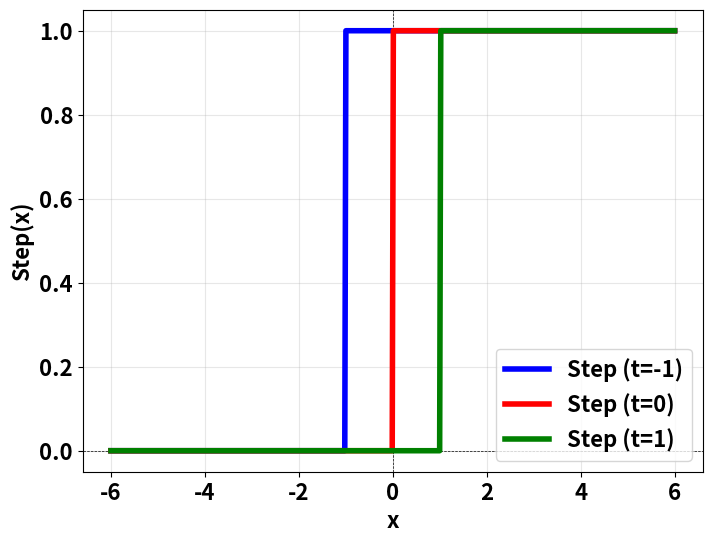
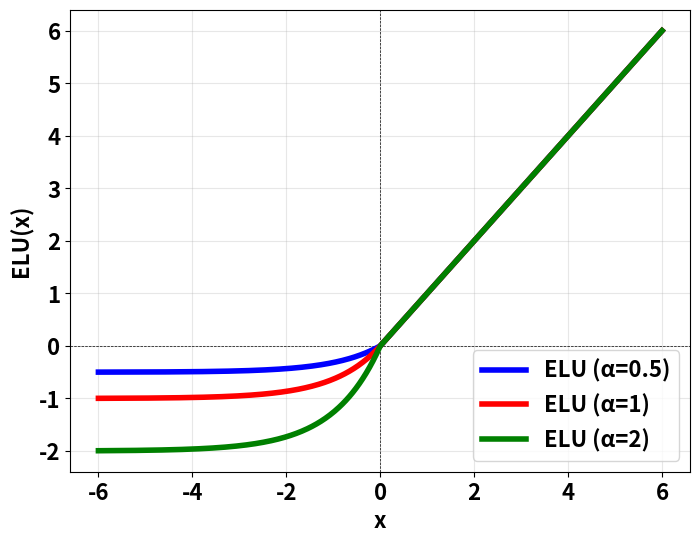
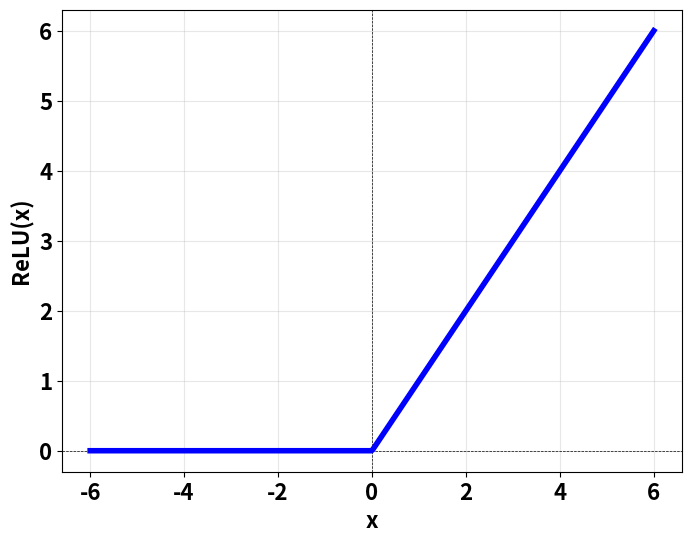
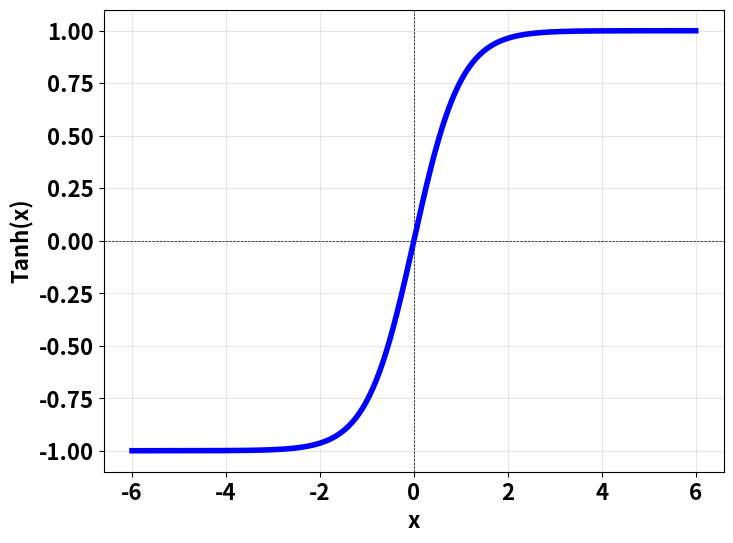
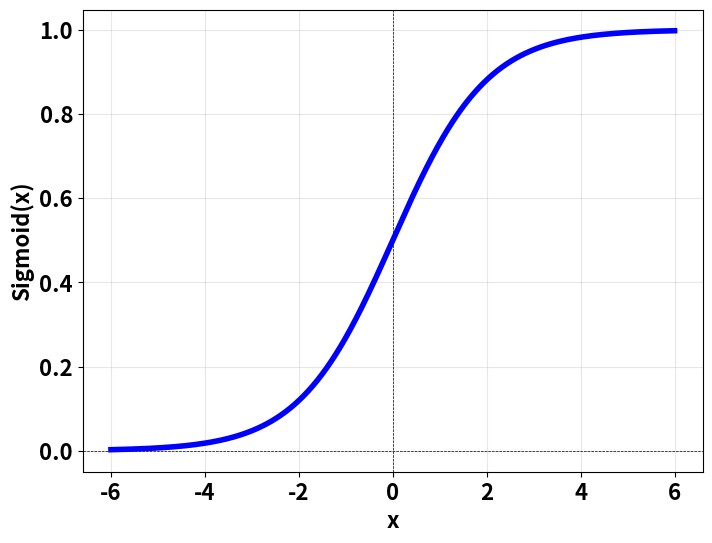

Here is the Python script that generated these plots, in order:
from matplotlib.font_manager import FontProperties
import numpy as np
import matplotlib.pyplot as plt
import math

# Plot drawing wrappers
def s_plot(x, y, label, color):
    plt.plot(x, y, label=label, color=color, linewidth=4)

def s_label(x_name, y_name):
    plt.xlabel(x_name, fontsize=16, fontweight='bold')
    plt.ylabel(y_name, fontsize=16, fontweight='bold')

def init_graph():
    x = np.linspace(-6, 6, 500)
    plt.figure(figsize=(8, 6))
    plt.xticks(fontsize=16, fontweight='bold')
    plt.yticks(fontsize=16, fontweight='bold')
    plt.axhline(0, color='black', linewidth=0.5, linestyle='--')
    plt.axvline(0, color='black', linewidth=0.5, linestyle='--')
    plt.grid(alpha=0.3)
    return x

def s_legend():
    font_properties = FontProperties(weight='bold', size=16)
    plt.legend(prop=font_properties, loc='lower right')


# Definition of activation functions
def step(t, x):
    return np.where(x >= t, 1, 0)

def relu(x):
    return np.maximum(0, x)

def elu(alpha, x):
    return np.where(x >= 0, x, alpha * (np.exp(x) - 1))

def sigmoid(x):
    return 1 / (1 + np.exp(-x))

def tanh(x):
    return (np.exp(x) - np.exp(-x)) / (np.exp(x) + np.exp(-x))

# Graph show functions
def show_step():
    x = init_graph()

    y_stepn1 = step(-1, x)
    y_step0 = step(0, x)
    y_step1 = step(1, x)
    
    s_plot(x, y_stepn1, 'Step (t=-1)', 'blue')
    s_plot(x, y_step0, 'Step (t=0)', 'red')
    s_plot(x, y_step1, 'Step (t=1)', 'green')
    s_label('x', 'Step(x)')
    s_legend()

    plt.show()

def show_relu():
    x = init_graph()
    y_relu = relu(x)

    s_plot(x, y_relu, 'ReLU', color='blue')
    s_label('x', 'ReLU(x)')
    
    plt.show()

def show_elu():
    x = init_graph()

    y_elu05 = elu(0.5, x)
    y_elu1 = elu(1, x)
    y_elu2 = elu(2, x)

    s_plot(x, y_elu05, 'ELU (α=0.5)', 'blue')
    s_plot(x, y_elu1, 'ELU (α=1)', 'red')
    s_plot(x, y_elu2, 'ELU (α=2)', 'green')
    s_label('x', 'ELU(x)')
    s_legend()
    
    plt.show()

def show_sigmoid():
    x = init_graph()

    y_sigmoid = sigmoid(x)
    s_plot(x, y_sigmoid, 'Sigmoid', 'blue')
    s_label('x', 'Sigmoid(x)')

    plt.show()

def show_tanh():
    x = init_graph()
    
    y_tanh = tanh(x)
    s_plot(x, y_tanh, 'Tanh', 'blue')
    s_label('x', 'Tanh(x)')
    plt.show()

show_step()
show_elu()
show_relu()
show_tanh()
show_sigmoid()
